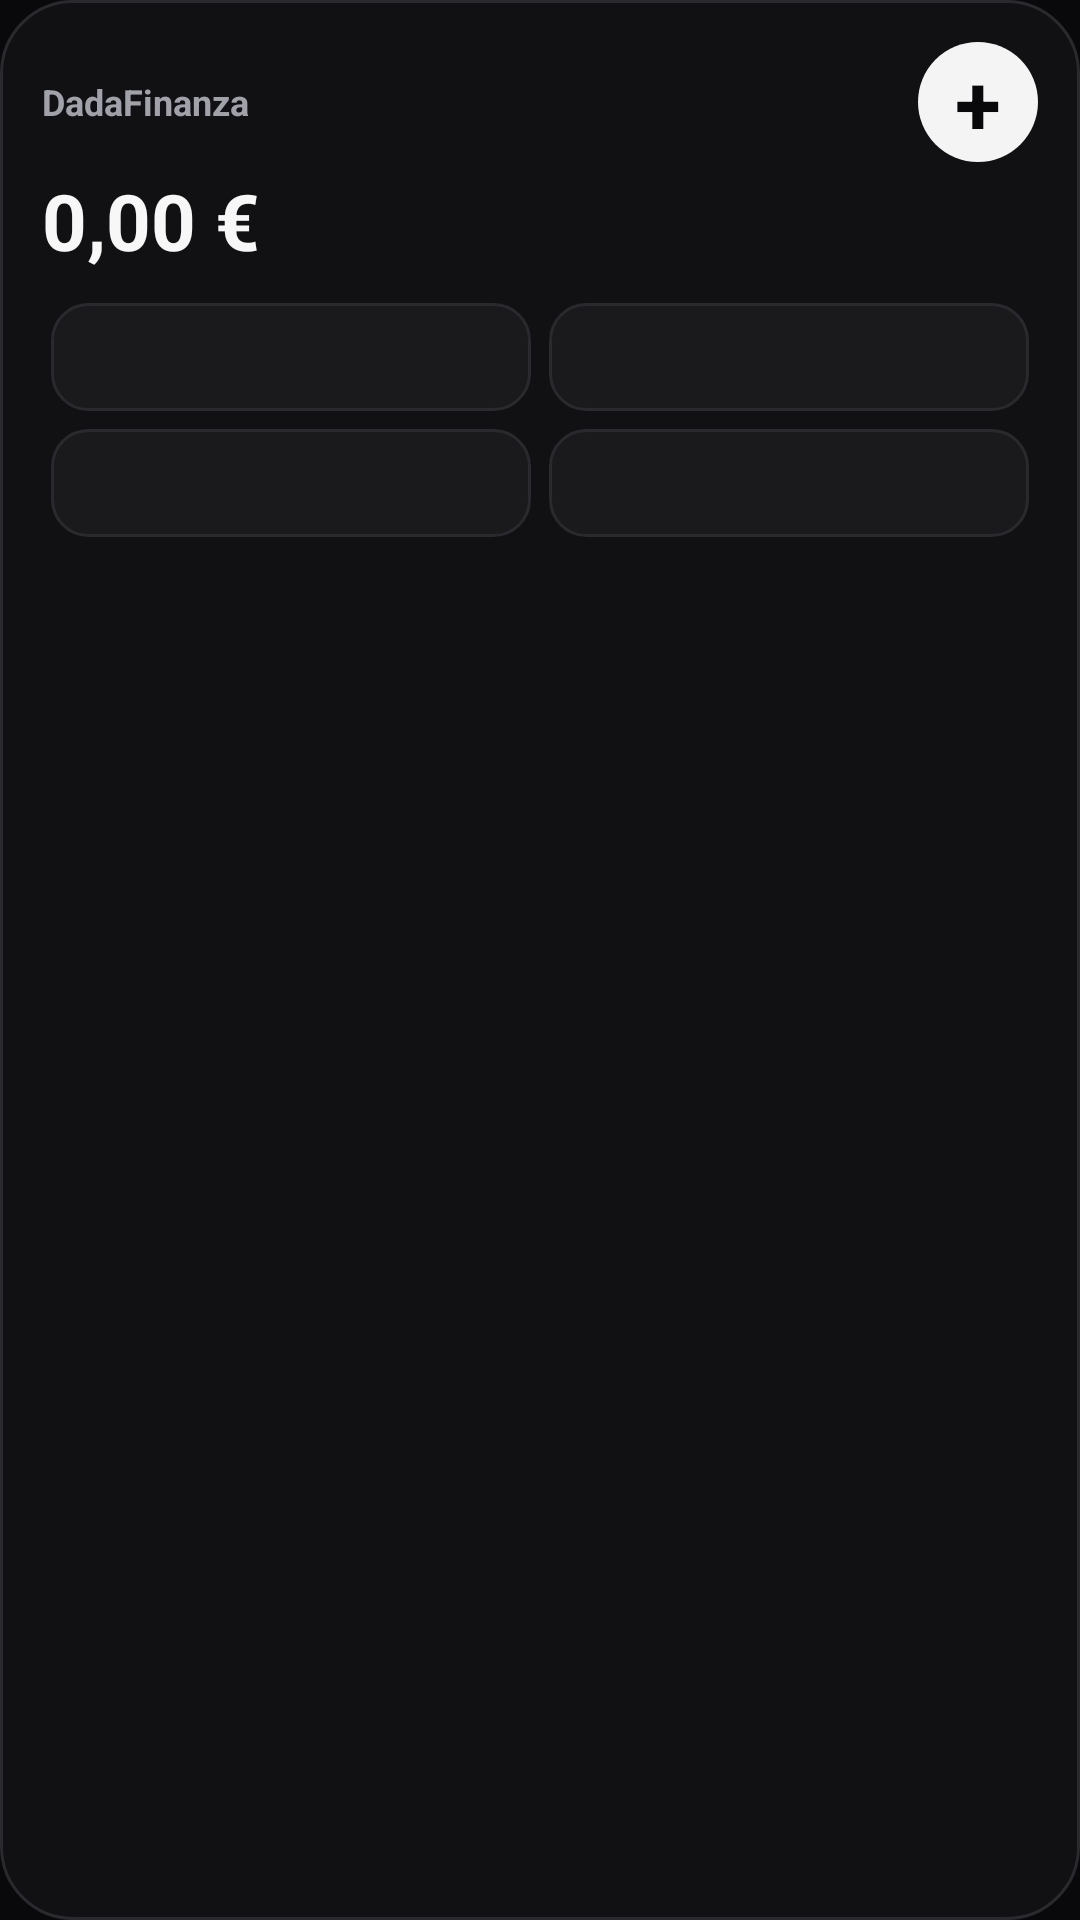

Produce the Android XML layout that renders to this screen, including the resource entries it uses.
<!-- AndroidManifest.xml: application theme LaunchTheme -->
<!-- res/layout/dada_finance_widget.xml -->
<?xml version="1.0" encoding="utf-8"?>
<LinearLayout xmlns:android="http://schemas.android.com/apk/res/android"
    android:id="@+id/widget_root"
    android:layout_width="match_parent"
    android:layout_height="match_parent"
    android:orientation="vertical"
    android:padding="14dp"
    android:background="@drawable/widget_background">

    <LinearLayout
        android:layout_width="match_parent"
        android:layout_height="wrap_content"
        android:gravity="center_vertical"
        android:orientation="horizontal">
        <TextView
            android:layout_width="0dp"
            android:layout_height="wrap_content"
            android:layout_weight="1"
            android:text="DadaFinanza"
            android:textColor="#A1A1AA"
            android:textSize="12sp"
            android:textStyle="bold" />
        <TextView
            android:id="@+id/widget_add"
            android:layout_width="40dp"
            android:layout_height="40dp"
            android:gravity="center"
            android:text="+"
            android:textColor="#09090B"
            android:textSize="28sp"
            android:textStyle="bold"
            android:background="@drawable/widget_add_background" />
    </LinearLayout>

    <TextView
        android:id="@+id/widget_balance"
        android:layout_width="match_parent"
        android:layout_height="wrap_content"
        android:layout_marginTop="2dp"
        android:layout_marginBottom="10dp"
        android:text="0,00 €"
        android:textColor="#F7F7F8"
        android:textSize="26sp"
        android:textStyle="bold" />

    <LinearLayout
        android:layout_width="match_parent"
        android:layout_height="wrap_content"
        android:orientation="horizontal">
        <TextView android:id="@+id/widget_quick_0" style="@style/WidgetQuickButton" android:layout_width="0dp" android:layout_weight="1" />
        <TextView android:id="@+id/widget_quick_1" style="@style/WidgetQuickButton" android:layout_width="0dp" android:layout_weight="1" />
    </LinearLayout>
    <LinearLayout
        android:layout_width="match_parent"
        android:layout_height="wrap_content"
        android:layout_marginTop="6dp"
        android:orientation="horizontal">
        <TextView android:id="@+id/widget_quick_2" style="@style/WidgetQuickButton" android:layout_width="0dp" android:layout_weight="1" />
        <TextView android:id="@+id/widget_quick_3" style="@style/WidgetQuickButton" android:layout_width="0dp" android:layout_weight="1" />
    </LinearLayout>
</LinearLayout>
<!-- resources referenced by this layout -->
<resources>
  <!-- drawable widget_add_background (drawable) -->
  <?xml version="1.0" encoding="utf-8"?>
  <shape xmlns:android="http://schemas.android.com/apk/res/android" android:shape="oval">
      <solid android:color="#F4F4F5" />
  </shape>
  <!-- drawable widget_background (drawable) -->
  <?xml version="1.0" encoding="utf-8"?>
  <shape xmlns:android="http://schemas.android.com/apk/res/android" android:shape="rectangle">
      <solid android:color="#111113" />
      <corners android:radius="24dp" />
      <stroke android:width="1dp" android:color="#29292E" />
  </shape>
  <style name="WidgetQuickButton">
          <item name="android:layout_height">36dp</item>
          <item name="android:layout_marginLeft">3dp</item>
          <item name="android:layout_marginRight">3dp</item>
          <item name="android:gravity">center</item>
          <item name="android:maxLines">1</item>
          <item name="android:ellipsize">end</item>
          <item name="android:paddingLeft">7dp</item>
          <item name="android:paddingRight">7dp</item>
          <item name="android:textColor">#F4F4F5</item>
          <item name="android:textSize">11sp</item>
          <item name="android:textStyle">bold</item>
          <item name="android:background">@drawable/widget_quick_background</item>
      </style>
  <style name="LaunchTheme" parent="Theme.AppCompat.DayNight.NoActionBar">
          <item name="android:windowBackground">@drawable/launch_background</item>
          <item name="android:windowLightStatusBar">false</item>
          <item name="android:statusBarColor">#09090B</item>
          <item name="android:navigationBarColor">#09090B</item>
      </style>
  <!-- drawable widget_quick_background (drawable) -->
  <?xml version="1.0" encoding="utf-8"?>
  <shape xmlns:android="http://schemas.android.com/apk/res/android" android:shape="rectangle">
      <solid android:color="#1A1A1D" />
      <corners android:radius="12dp" />
      <stroke android:width="1dp" android:color="#29292E" />
  </shape>
  <!-- drawable launch_background (drawable) -->
  <?xml version="1.0" encoding="utf-8"?>
  <layer-list xmlns:android="http://schemas.android.com/apk/res/android">
      <item>
          <shape android:shape="rectangle">
              <solid android:color="#09090B" />
          </shape>
      </item>
  </layer-list>
</resources>
